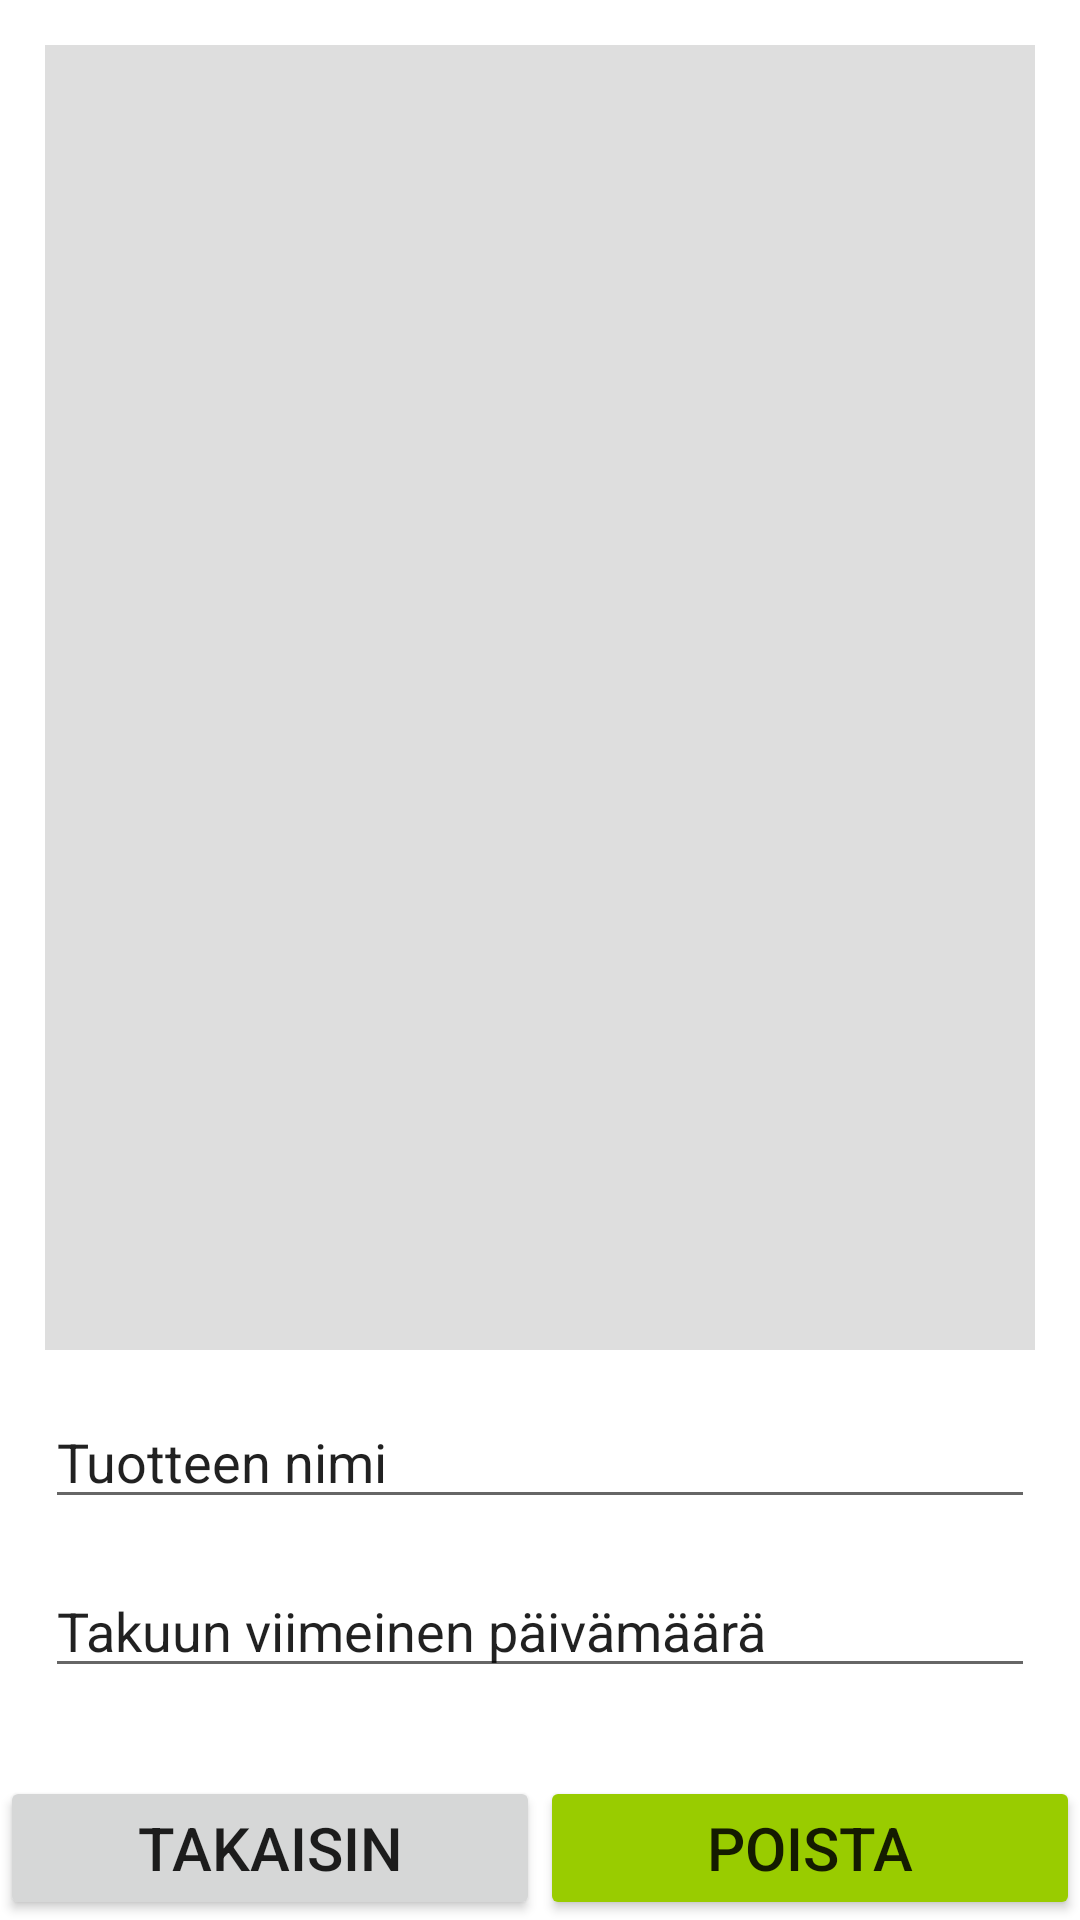

The Android layout XML behind this screen, and the referenced resources:
<!-- AndroidManifest.xml: application theme Theme.Takuukuittivarasto -->
<!-- res/layout/activity_kuitin_tarkastelu.xml -->
<?xml version="1.0" encoding="utf-8"?>
<androidx.constraintlayout.widget.ConstraintLayout xmlns:android="http://schemas.android.com/apk/res/android"
    xmlns:app="http://schemas.android.com/apk/res-auto"
    xmlns:tools="http://schemas.android.com/tools"
    android:layout_width="match_parent"
    android:layout_height="match_parent"
    tools:context=".kuitinTarkastelu">


    <LinearLayout
        android:id="@+id/linearLayout"
        android:layout_width="0dp"
        android:layout_height="0dp"
        android:layout_centerInParent="true"
        android:layout_margin="15dp"
        android:orientation="vertical"
        app:layout_constraintBottom_toTopOf="@+id/linearLayout2"
        app:layout_constraintEnd_toEndOf="parent"
        app:layout_constraintStart_toStartOf="parent"
        app:layout_constraintTop_toTopOf="parent">

        <ImageView
            android:id="@+id/ivKuitti"
            android:layout_width="match_parent"
            android:layout_height="435dp"
            android:src="#dedede" />


        <EditText
            android:id="@+id/txtTuotteenNimi"
            android:layout_width="match_parent"
            android:layout_height="wrap_content"
            android:layout_marginTop="15dp"
            android:ems="10"
            android:inputType="textPersonName"
            android:text="Tuotteen nimi"
            tools:inputType="none" />

        <EditText
            android:id="@+id/txtPaivamaara"
            android:layout_width="match_parent"
            android:layout_height="wrap_content"
            android:layout_marginTop="15dp"
            android:ems="10"
            android:inputType="textPersonName"
            android:text="Takuun viimeinen päivämäärä"
            tools:inputType="none" />

    </LinearLayout>


    <LinearLayout
        android:id="@+id/linearLayout2"
        android:layout_width="0dp"
        android:layout_height="wrap_content"
        android:orientation="horizontal"
        app:layout_constraintBottom_toBottomOf="parent"
        app:layout_constraintEnd_toEndOf="parent"
        app:layout_constraintStart_toStartOf="parent">

        <Button
            android:id="@+id/takaisin11Btn"
            android:layout_width="0dp"
            android:layout_height="wrap_content"
            android:layout_weight="1"
            android:text="TAKAISIN"
            android:textSize="20sp" />

        <Button
            android:id="@+id/tallennaBtn"
            android:layout_width="0dp"
            android:layout_height="wrap_content"
            android:layout_weight="1"
            android:backgroundTint="@android:color/holo_green_light"
            android:text="POISTA"
            android:textSize="20sp" />
    </LinearLayout>


</androidx.constraintlayout.widget.ConstraintLayout>
<!-- resources referenced by this layout -->
<resources>
  <style name="Theme.Takuukuittivarasto" parent="Theme.MaterialComponents.DayNight.DarkActionBar">
          
          <item name="colorPrimary">@color/purple_500</item>
          <item name="colorPrimaryVariant">@color/purple_700</item>
          <item name="colorOnPrimary">@color/white</item>
          
          <item name="colorSecondary">@color/teal_200</item>
          <item name="colorSecondaryVariant">@color/teal_700</item>
          <item name="colorOnSecondary">@color/black</item>
          
          <item name="android:statusBarColor" tools:targetApi="l">?attr/colorPrimaryVariant</item>
          
      </style>
  <color name="purple_500">#FF6200EE</color>
  <color name="purple_700">#FF3700B3</color>
  <color name="white">#FFFFFFFF</color>
  <color name="teal_200">#FF03DAC5</color>
  <color name="teal_700">#FF018786</color>
  <color name="black">#FF000000</color>
</resources>
